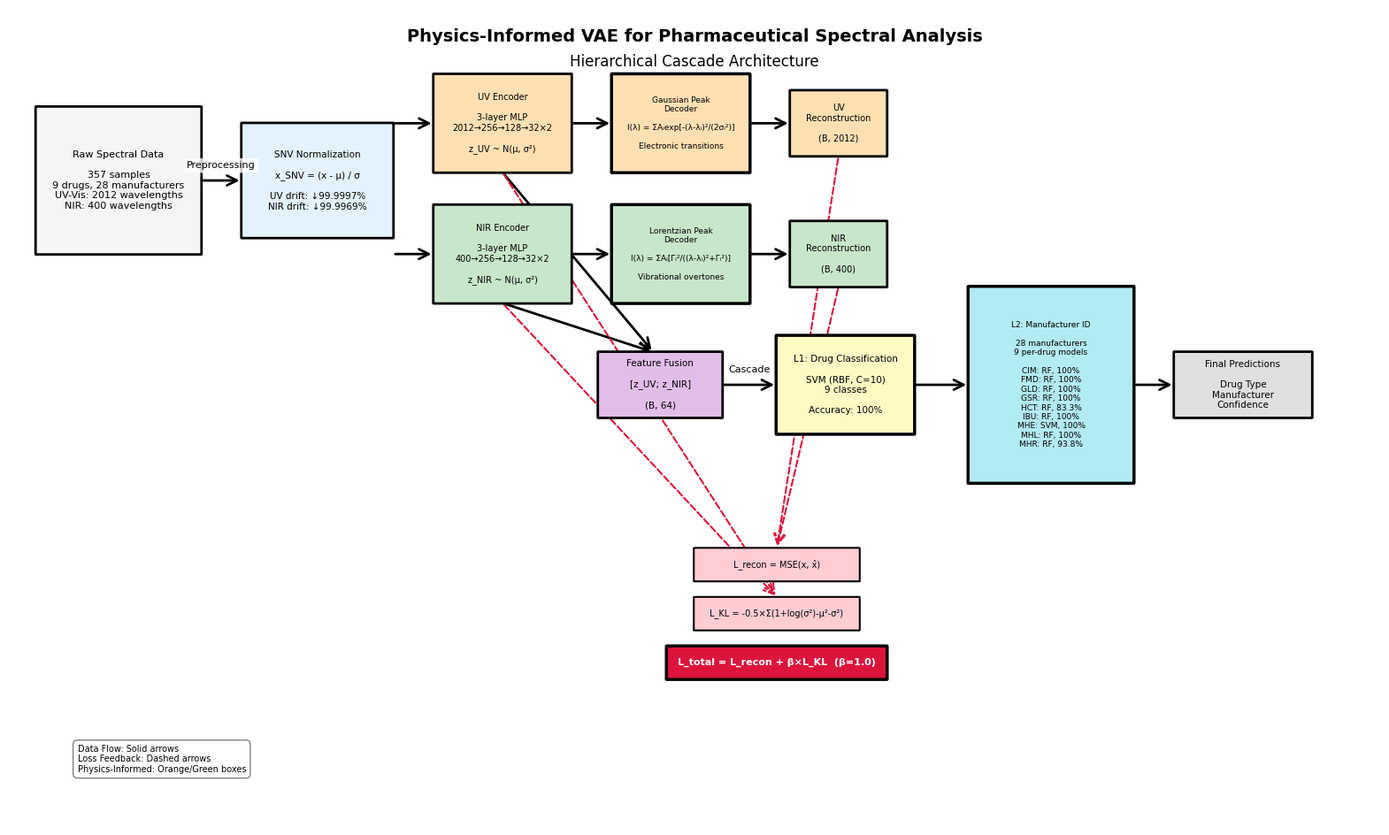

Reproduce this figure in Python. (Note: this script raises an exception after producing the figure.)
"""
PI-VAE System Architecture Diagram Generator
绘制PI-VAE系统架构总览图
"""

import matplotlib.pyplot as plt
import matplotlib.patches as mpatches
from matplotlib.patches import FancyBboxPatch, FancyArrowPatch, Rectangle
import numpy as np

# 设置学术期刊风格
plt.rcParams.update({
    'font.family': 'sans-serif',
    'font.sans-serif': ['Arial', 'Helvetica', 'DejaVu Sans'],
    'font.size': 9,
    'axes.linewidth': 1.5,
    'figure.dpi': 300,
    'savefig.dpi': 300,
    'savefig.bbox': 'tight',
})

# 创建图形
fig, ax = plt.subplots(figsize=(20, 12))
ax.set_xlim(0, 100)
ax.set_ylim(0, 100)
ax.axis('off')

# 辅助函数：绘制圆角矩形框
def draw_box(ax, xy, width, height, text, color, fontsize=9, linewidth=2,
             edgecolor='black', text_color='black', bold=False):
    """绘制带文字的圆角矩形框"""
    box = FancyBboxPatch(
        xy, width, height,
        boxstyle="round,pad=0.05",
        edgecolor=edgecolor, facecolor=color,
        linewidth=linewidth, zorder=2
    )
    ax.add_patch(box)

    weight = 'bold' if bold else 'normal'
    ax.text(xy[0] + width/2, xy[1] + height/2, text,
            ha='center', va='center', fontsize=fontsize,
            weight=weight, color=text_color, zorder=3)
    return box

# 辅助函数：绘制箭头
def draw_arrow(ax, start, end, label='', style='solid', linewidth=2,
               color='black', fontsize=8):
    """绘制箭头并可选添加标签"""
    linestyle = '--' if style == 'dashed' else '-'
    arrow = FancyArrowPatch(
        start, end,
        arrowstyle='->', mutation_scale=20,
        linewidth=linewidth, color=color,
        linestyle=linestyle, zorder=1
    )
    ax.add_patch(arrow)

    if label:
        mid_x = (start[0] + end[0]) / 2
        mid_y = (start[1] + end[1]) / 2
        ax.text(mid_x, mid_y + 1.5, label,
                ha='center', fontsize=fontsize,
                bbox=dict(boxstyle='round,pad=0.3', facecolor='white',
                         edgecolor='none', alpha=0.8), zorder=3)

# ============ 1. 数据输入层 ============
input_text = "Raw Spectral Data\n\n357 samples\n9 drugs, 28 manufacturers\nUV-Vis: 2012 wavelengths\nNIR: 400 wavelengths"
draw_box(ax, (2, 70), 12, 18, input_text, '#F5F5F5', fontsize=8, linewidth=2)

# ============ 2. 预处理层 ============
snv_text = "SNV Normalization\n\nx_SNV = (x - μ) / σ\n\nUV drift: ↓99.9997%\nNIR drift: ↓99.9969%"
draw_box(ax, (17, 72), 11, 14, snv_text, '#E3F2FD', fontsize=7.5, linewidth=2)
draw_arrow(ax, (14, 79), (17, 79), 'Preprocessing', linewidth=2)

# ============ 3. PI-VAE特征提取层 ============
# UV-VAE路径（上方）
uv_encoder_text = "UV Encoder\n\n3-layer MLP\n2012→256→128→32×2\n\nz_UV ~ N(μ, σ²)"
draw_box(ax, (31, 80), 10, 12, uv_encoder_text, '#FFE0B2', fontsize=7, linewidth=2)

uv_decoder_text = "Gaussian Peak\nDecoder\n\nI(λ) = ΣAᵢexp[-(λ-λᵢ)²/(2σᵢ²)]\n\nElectronic transitions"
draw_box(ax, (44, 80), 10, 12, uv_decoder_text, '#FFE0B2', fontsize=6.5, linewidth=2.5)

uv_recon_text = "UV\nReconstruction\n\n(B, 2012)"
draw_box(ax, (57, 82), 7, 8, uv_recon_text, '#FFE0B2', fontsize=7, linewidth=2)

# NIR-VAE路径（下方）
nir_encoder_text = "NIR Encoder\n\n3-layer MLP\n400→256→128→32×2\n\nz_NIR ~ N(μ, σ²)"
draw_box(ax, (31, 64), 10, 12, nir_encoder_text, '#C8E6C9', fontsize=7, linewidth=2)

nir_decoder_text = "Lorentzian Peak\nDecoder\n\nI(λ) = ΣAᵢ[Γᵢ²/((λ-λᵢ)²+Γᵢ²)]\n\nVibrational overtones"
draw_box(ax, (44, 64), 10, 12, nir_decoder_text, '#C8E6C9', fontsize=6.5, linewidth=2.5)

nir_recon_text = "NIR\nReconstruction\n\n(B, 400)"
draw_box(ax, (57, 66), 7, 8, nir_recon_text, '#C8E6C9', fontsize=7, linewidth=2)

# 箭头连接
draw_arrow(ax, (28, 86), (31, 86), linewidth=2)
draw_arrow(ax, (28, 70), (31, 70), linewidth=2)
draw_arrow(ax, (41, 86), (44, 86), linewidth=2)
draw_arrow(ax, (41, 70), (44, 70), linewidth=2)
draw_arrow(ax, (54, 86), (57, 86), linewidth=2)
draw_arrow(ax, (54, 70), (57, 70), linewidth=2)

# 特征融合框
fusion_text = "Feature Fusion\n\n[z_UV; z_NIR]\n\n(B, 64)"
draw_box(ax, (43, 50), 9, 8, fusion_text, '#E1BEE7', fontsize=7.5, linewidth=2)

# 从编码器到融合的箭头
draw_arrow(ax, (36, 80), (47, 58), linewidth=2)
draw_arrow(ax, (36, 64), (47, 58), linewidth=2)

# ============ 4. 层级分类层 ============
# L1分类器
l1_text = "L1: Drug Classification\n\nSVM (RBF, C=10)\n9 classes\n\nAccuracy: 100%"
draw_box(ax, (56, 48), 10, 12, l1_text, '#FFF9C4', fontsize=7.5, linewidth=2.5)
draw_arrow(ax, (52, 54), (56, 54), 'Cascade', linewidth=2)

# L2分类器组（简化显示）
l2_text = "L2: Manufacturer ID\n\n28 manufacturers\n9 per-drug models\n\nCIM: RF, 100%\nFMD: RF, 100%\nGLD: RF, 100%\nGSR: RF, 100%\nHCT: RF, 83.3%\nIBU: RF, 100%\nMHE: SVM, 100%\nMHL: RF, 100%\nMHR: RF, 93.8%"
draw_box(ax, (70, 42), 12, 24, l2_text, '#B2EBF2', fontsize=6.5, linewidth=2.5)
draw_arrow(ax, (66, 54), (70, 54), linewidth=2)

# ============ 5. 最终输出层 ============
output_text = "Final Predictions\n\nDrug Type\nManufacturer\nConfidence"
draw_box(ax, (85, 50), 10, 8, output_text, '#E0E0E0', fontsize=7.5, linewidth=2)
draw_arrow(ax, (82, 54), (85, 54), linewidth=2)

# ============ 6. 损失函数标注（底部） ============
loss_recon_text = "L_recon = MSE(x, x̂)"
draw_box(ax, (50, 30), 12, 4, loss_recon_text, '#FFCDD2', fontsize=7, linewidth=1.5)

loss_kl_text = "L_KL = -0.5×Σ(1+log(σ²)-μ²-σ²)"
draw_box(ax, (50, 24), 12, 4, loss_kl_text, '#FFCDD2', fontsize=7, linewidth=1.5)

loss_total_text = "L_total = L_recon + β×L_KL  (β=1.0)"
draw_box(ax, (48, 18), 16, 4, loss_total_text, '#DC143C', fontsize=8,
         linewidth=2.5, text_color='white', bold=True)

# 虚线箭头指向损失
draw_arrow(ax, (60.5, 82), (56, 34), style='dashed', linewidth=1.5, color='#DC143C')
draw_arrow(ax, (60.5, 66), (56, 34), style='dashed', linewidth=1.5, color='#DC143C')
draw_arrow(ax, (36, 80), (56, 28), style='dashed', linewidth=1.5, color='#DC143C')
draw_arrow(ax, (36, 64), (56, 28), style='dashed', linewidth=1.5, color='#DC143C')

# ============ 7. 添加标题 ============
ax.text(50, 96, 'Physics-Informed VAE for Pharmaceutical Spectral Analysis',
        ha='center', fontsize=14, weight='bold')
ax.text(50, 93, 'Hierarchical Cascade Architecture',
        ha='center', fontsize=12)

# ============ 8. 添加图例/说明 ============
legend_text = "Data Flow: Solid arrows\nLoss Feedback: Dashed arrows\nPhysics-Informed: Orange/Green boxes"
ax.text(5, 10, legend_text, fontsize=7, va='top',
        bbox=dict(boxstyle='round,pad=0.5', facecolor='white',
                 edgecolor='gray', linewidth=1))

# 保存图形
plt.savefig('figures/pi_vae_architecture_overview.png', dpi=300, bbox_inches='tight')
print("[OK] Architecture diagram saved to: figures/pi_vae_architecture_overview.png")
plt.close()
